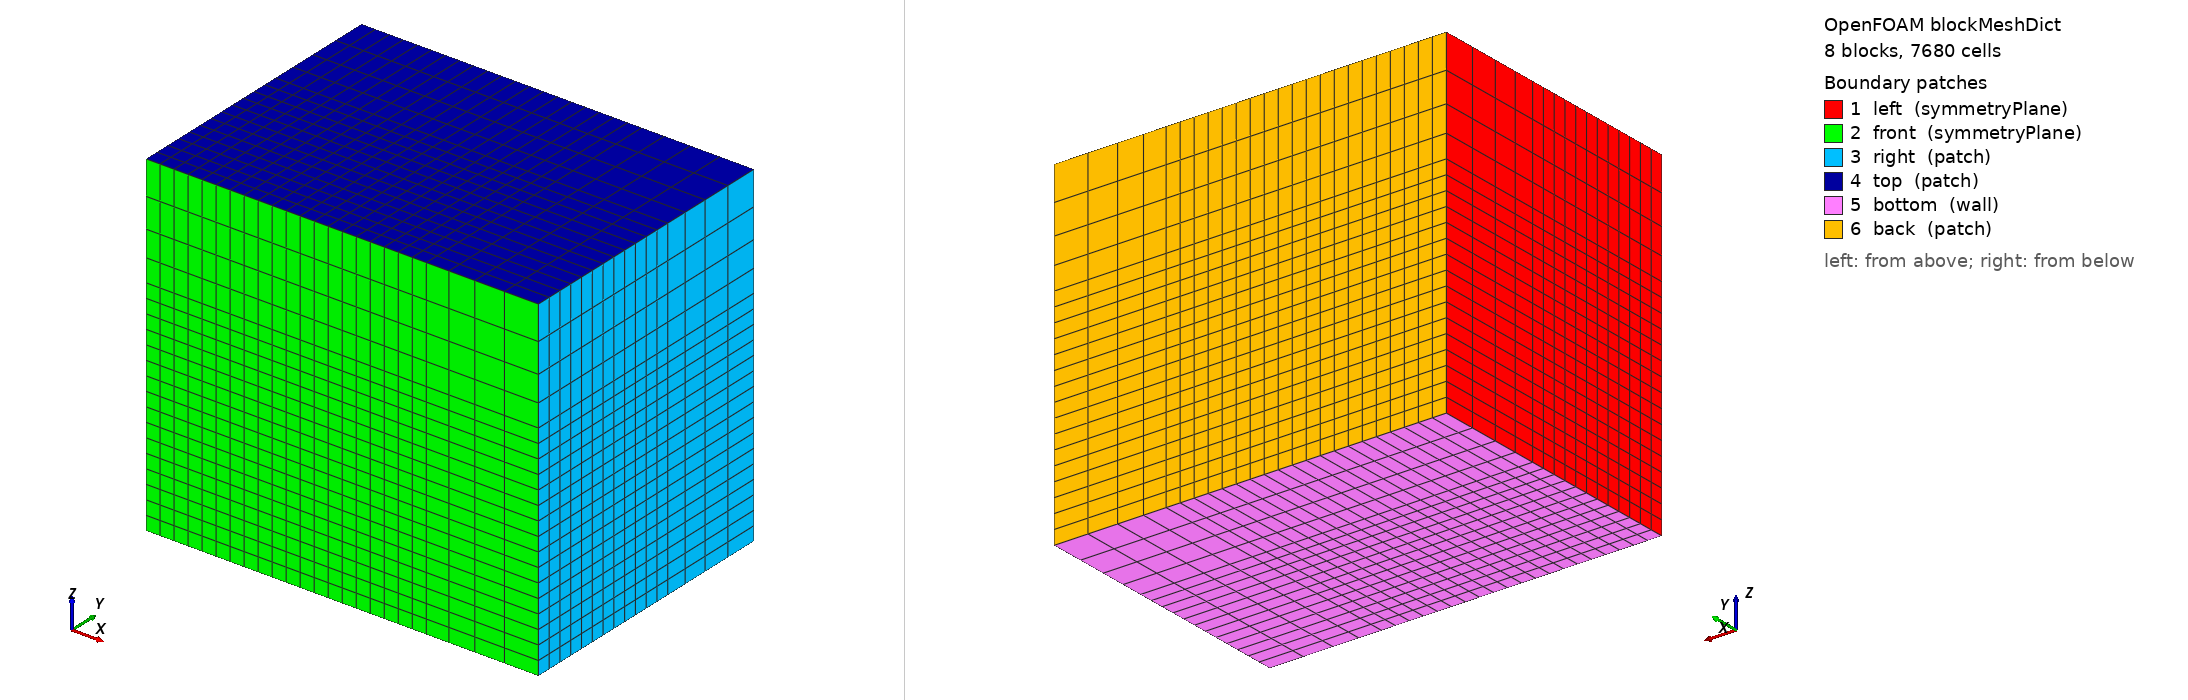

OpenFOAM case: the mesh blockMesh builds from blockMeshDict, 8 block(s), 7680 cells. Boundary patches (legend numbers): 1 left (symmetryPlane), 2 front (symmetryPlane), 3 right (patch), 4 top (patch), 5 bottom (wall), 6 back (patch). Left view from above one corner, right view from below the opposite corner. Boundary conditions: 4 field file(s) under 0/ or 0.orig/; 6 of 6 drawn patches have an entry in a shipped field file.

=== system/blockMeshDict ===
/*--------------------------------*- C++ -*----------------------------------*\
| =========                 |                                                 |
| \\      /  F ield         | OpenFOAM: The Open Source CFD Toolbox           |
|  \\    /   O peration     | Version:  v2406                                 |
|   \\  /    A nd           | Website:  www.openfoam.com                      |
|    \\/     M anipulation  |                                                 |
\*---------------------------------------------------------------------------*/
FoamFile
{
    version     2.0;
    format      ascii;
    class       dictionary;
    object      blockMeshDict;
}
// * * * * * * * * * * * * * * * * * * * * * * * * * * * * * * * * * * * * * //

scale 1;

// ────────────────────────────────────────────────
// USER PARAMETERS FOR EASY ADJUSTMENT
// ────────────────────────────────────────────────
//
// Quarter domain: symmetryPlane at x=0 (left) AND y=0 (front).
// The nozzle sits at (x=0, y=0, z=1.02) — on both symmetry planes.

x_min        0.0;      // symmetry plane (left)
x_max        14.0;     // overall domain max x  (4 m external buffer beyond x_fine_max=10)
y_min        0.0;      // symmetry plane (front) — was -10.0 in half-domain
y_max        10.0;     // overall domain max y  (4 m external buffer beyond y_fine_max=6)
z_min        0.0;      // overall domain min z
z_max        12.0;     // overall domain max z  (4 m external buffer beyond z_fine_max=8)

dx_fine      0.5;     // desired cell size in fine region [m]

x_fine_min   0.0;      // must match x_min
x_fine_max   10.0;
y_fine_min   0.0;      // must match y_min (no coarse layer on symmetry side)
y_fine_max   6.0;
z_fine_min   0.0;      // must match z_min
z_fine_max   8.0;

expansion    1.5;      // grading factor (expansion toward boundaries)
expInv       #calc "1.0/$expansion";

// ────────────────────────────────────────────────
// Derived quantities
// ────────────────────────────────────────────────

xlen_fine    #calc "$x_fine_max - $x_fine_min";
ylen_fine    #calc "$y_fine_max - $y_fine_min";
zlen_fine    #calc "$z_fine_max - $z_fine_min";

nx_fine      #calc "round($xlen_fine / $dx_fine)";
ny_fine      #calc "round($ylen_fine / $dx_fine)";  // = 12 (was 24 in half-domain)
nz_fine      #calc "round($zlen_fine / $dx_fine)";

nx_coarse    4;       // cells in x-coarse region
ny_coarse    4;       // cells in y-coarse region (y_fine_max to y_max)
nz_coarse    4;       // cells in z-coarse region

// ────────────────────────────────────────────────
// VERTICES (0–26): 3 x-positions × 3 y-positions × 3 z-positions
//
//   x: x_min=0  x_fine_max=10  x_max=14
//   y: y_min=0  y_fine_max=6   y_max=10
//   z: z_min=0  z_fine_max=8   z_max=12
// ────────────────────────────────────────────────
vertices
(
    // z = z_min (bottom plane)
    ($x_min      $y_min      $z_min)      //  0  (0,  0,  0)
    ($x_fine_max $y_min      $z_min)      //  1  (10, 0,  0)
    ($x_max      $y_min      $z_min)      //  2  (14, 0,  0)
    ($x_min      $y_fine_max $z_min)      //  3  (0,  6,  0)
    ($x_fine_max $y_fine_max $z_min)      //  4  (10, 6,  0)
    ($x_max      $y_fine_max $z_min)      //  5  (14, 6,  0)
    ($x_min      $y_max      $z_min)      //  6  (0,  10, 0)
    ($x_fine_max $y_max      $z_min)      //  7  (10, 10, 0)
    ($x_max      $y_max      $z_min)      //  8  (14, 10, 0)

    // z = z_fine_max (middle plane)
    ($x_min      $y_min      $z_fine_max) //  9  (0,  0,  8)
    ($x_fine_max $y_min      $z_fine_max) // 10  (10, 0,  8)
    ($x_max      $y_min      $z_fine_max) // 11  (14, 0,  8)
    ($x_min      $y_fine_max $z_fine_max) // 12  (0,  6,  8)
    ($x_fine_max $y_fine_max $z_fine_max) // 13  (10, 6,  8)
    ($x_max      $y_fine_max $z_fine_max) // 14  (14, 6,  8)
    ($x_min      $y_max      $z_fine_max) // 15  (0,  10, 8)
    ($x_fine_max $y_max      $z_fine_max) // 16  (10, 10, 8)
    ($x_max      $y_max      $z_fine_max) // 17  (14, 10, 8)

    // z = z_max (top plane)
    ($x_min      $y_min      $z_max)      // 18  (0,  0,  12)
    ($x_fine_max $y_min      $z_max)      // 19  (10, 0,  12)
    ($x_max      $y_min      $z_max)      // 20  (14, 0,  12)
    ($x_min      $y_fine_max $z_max)      // 21  (0,  6,  12)
    ($x_fine_max $y_fine_max $z_max)      // 22  (10, 6,  12)
    ($x_max      $y_fine_max $z_max)      // 23  (14, 6,  12)
    ($x_min      $y_max      $z_max)      // 24  (0,  10, 12)
    ($x_fine_max $y_max      $z_max)      // 25  (10, 10, 12)
    ($x_max      $y_max      $z_max)      // 26  (14, 10, 12)
);

// ────────────────────────────────────────────────
// BLOCKS with grading
// 2 x-bands × 2 y-bands × 2 z-bands = 8 blocks
// ────────────────────────────────────────────────
blocks
(
    // Lower z (fine): z_min to z_fine_max
    hex ( 0  1  4  3  9 10 13 12) ($nx_fine   $ny_fine   $nz_fine) simpleGrading (1          1          1)
    hex ( 3  4  7  6 12 13 16 15) ($nx_fine   $ny_coarse $nz_fine) simpleGrading (1          $expansion 1)
    hex ( 1  2  5  4 10 11 14 13) ($nx_coarse $ny_fine   $nz_fine) simpleGrading ($expansion 1          1)
    hex ( 4  5  8  7 13 14 17 16) ($nx_coarse $ny_coarse $nz_fine) simpleGrading ($expansion $expansion 1)

    // Upper z (coarse): z_fine_max to z_max
    hex ( 9 10 13 12 18 19 22 21) ($nx_fine   $ny_fine   $nz_coarse) simpleGrading (1          1          $expansion)
    hex (12 13 16 15 21 22 25 24) ($nx_fine   $ny_coarse $nz_coarse) simpleGrading (1          $expansion $expansion)
    hex (10 11 14 13 19 20 23 22) ($nx_coarse $ny_fine   $nz_coarse) simpleGrading ($expansion 1          $expansion)
    hex (13 14 17 16 22 23 26 25) ($nx_coarse $ny_coarse $nz_coarse) simpleGrading ($expansion $expansion $expansion)
);

edges
(
);

boundary
(
    left
    {
        type symmetryPlane;   // x=0 symmetry plane (unchanged)
        faces
        (
            ( 0  9 12  3)
            ( 3 12 15  6)
            ( 9 18 21 12)
            (12 21 24 15)
        );
    }

    front
    {
        type symmetryPlane;   // y=0 symmetry plane — NEW (quarter domain)
        faces
        (
            ( 0  1 10  9)
            ( 1  2 11 10)
            ( 9 10 19 18)
            (10 11 20 19)
        );
    }

    right
    {
        type patch;
        faces
        (
            ( 2 11 14  5)
            ( 5 14 17  8)
            (11 20 23 14)
            (14 23 26 17)
        );
    }

    top
    {
        type patch;
        faces
        (
            (18 19 22 21)
            (21 22 25 24)
            (19 20 23 22)
            (22 23 26 25)
        );
    }

    bottom
    {
        type wall;
        faces
        (
            ( 0  1  4  3)
            ( 3  4  7  6)
            ( 1  2  5  4)
            ( 4  5  8  7)
        );
    }

    back
    {
        type patch;
        faces
        (
            ( 6  7 16 15)
            ( 7  8 17 16)
            (15 16 25 24)
            (16 17 26 25)
        );
    }
);

mergePatchPairs
(
);

// ************************************************************************* //


=== system/controlDict ===
/*--------------------------------*- C++ -*----------------------------------*\
| =========                 |                                                 |
| \\      /  F ield         | OpenFOAM: The Open Source CFD Toolbox           |
|  \\    /   O peration     | Version:  v2406                                 |
|   \\  /    A nd           | Website:  www.openfoam.com                      |
|    \\/     M anipulation  |                                                 |
\*---------------------------------------------------------------------------*/
FoamFile
{
    version     2.0;
    format      ascii;
    class       dictionary;
    location    "system";
    object      controlDict;
}
// * * * * * * * * * * * * * * * * * * * * * * * * * * * * * * * * * * * * * //

application     reactingFoam;

startFrom       startTime;

startTime       0;

endTime         10;

//stopAt          writeNow;
deltaT          1e-4; //0.01; // Adjust based on CFL for 6.5 m/s

writeControl    adjustableRunTime;  //timeStep;

writeInterval   0.1;

purgeWrite      10;//0;

writeFormat     binary; //ascii;

writePrecision  6;

writeCompression off;

timeFormat      general;

timePrecision   6;

runTimeModifiable yes;

adjustTimeStep  yes;

maxCo           0.5; // reduced from 0.8 for better stability through the sonic transition
//maxDeltaT       1e-4;

functions
{
probes_H2_vertical
    {
        type            probes;
        libs            ("libsampling.so");
        writeControl    runTime;
        writeInterval   0.001;
        fields          (H2);

       probeLocations
    (
    	(0.0 0 0.05)
    	(0.0 0 1.05)
    	(0.0 0 2.00)
    	(0.0 0 3.00)
    	(0.0 0 4.00)
    	(0.0 0 4.90)
    );
    }

    probes_H2_floorDiagonal
    {
        type            probes;
        libs            ("libsampling.so");
        writeControl    runTime;
        writeInterval   0.001;
        fields          (H2);

        probeLocations
        (
            (0 0 0.05)
            (1 1 0.05)
            (2 2 0.05)
            (3 3 0.05)
            (4 4 0.05)
        );
    }

    probes_H2_middleDiagonal
    {
        type            probes;
        libs            ("libsampling.so");
        writeControl    runTime;
        writeInterval   0.001;
        fields          (H2);

        probeLocations
    (
    	(0 0 4.0)
    	(1 1 4.0)
    	(2 2 4.0)
    	(3 3 4.0)
    	(4 4 4.0)
    );
    }

    probes_H2_ceilingDiagonal
    {
        type            probes;
        libs            ("libsampling.so");
        writeControl    runTime;
        writeInterval   0.001;
        fields          (H2);

       probeLocations
    (
    	(0 0 4.9)
    	(1 1 5.4)
    	(2 2 5.9)
    	(3 3 6.4)
    	(4 4 6.9)
    );
    }

    myResiduals
    {
        type            solverInfo;
        libs            ("libutilityFunctionObjects.so");

        executeControl  timeStep;
        executeInterval 100;      // Sample less frequently

        writeControl    timeStep;
        writeInterval   100;      // Write every 100 timesteps
                                  
        // List the fields to monitor (add more as needed)
        fields          (p U k epsilon h H2);

        // Optional: Set to 'yes' to also output residual fields to time directories
        // writeResidualFields yes;

        // Optional: Control when to execute (defaults to timeStep if unspecified)
        // executeControl  timeStep;
        // executeInterval 1;
    }


}
// ************************************************************************* //


=== 0.orig/U ===
/*--------------------------------*- C++ -*----------------------------------*\
| =========                 |                                                 |
| \\      /  F ield         | OpenFOAM: The Open Source CFD Toolbox           |
|  \\    /   O peration     | Version:  2406                                  |
|   \\  /    A nd           | Website:  www.openfoam.com                      |
|    \\/     M anipulation  |                                                 |
\*---------------------------------------------------------------------------*/
FoamFile
{
    version     2.0;
    format      binary;
    arch        "LSB;label=32;scalar=64";
    class       volVectorField;
    location    "0";
    object      U;
}
// * * * * * * * * * * * * * * * * * * * * * * * * * * * * * * * * * * * * * //

dimensions      [0 1 -1 0 0 0 0];

internalField   uniform (0 0 0.001);

boundaryField
{
    left
    {
        type            symmetryPlane;
    }
    right
    {
        type            pressureInletOutletVelocity;
        tangentialVelocity uniform (0 0 0);
        value           uniform (0 0 0);
    }
    top
    {
        type            pressureInletOutletVelocity;
        tangentialVelocity uniform (0 0 0);
        value           uniform (0 0 0);
    }
    bottom
    {
        type            noSlip;
    }
    front
    {
        type            symmetryPlane;
    }
    back
    {
        type            pressureInletOutletVelocity;
        tangentialVelocity uniform (0 0 0);
        value           uniform (0 0 0);
    }
    walls
    {
        type            noSlip;
    }
    source
    {
        // Ramp: 0 → 2008.25 m/s over 1.0 s (slope = 2008 m/s²).
        // Extended from 0.5 s (case 26) to 1.0 s: gentler passage through
        // the sonic transition (~Ma 1 crossed at t ≈ 0.64 s on this ramp).
        // Source pressure is now fixedValue 101325 (see 0.orig/p), enforcing
        // the Birch 1987 ambient-pressure condition throughout.
        // k and epsilon auto-scale via turbulentIntensityKineticEnergyInlet
        // and turbulentMixingLengthDissipationRateInlet.
        type            uniformFixedValue;
        uniformValue    table
        (
            (0.0    (0 0 0))
            (1.0    (0 0 2008.25))
            (100.0  (0 0 2008.25))
        );
        value           uniform (0 0 0);
    }
    nozzle_wall_rest
    {
        type            noSlip;
    }
}


// ************************************************************************* //


=== 0.orig/Ydefault ===
/*--------------------------------*- C++ -*----------------------------------*\
| =========                 |                                                 |
| \\      /  F ield         | OpenFOAM: The Open Source CFD Toolbox           |
|  \\    /   O peration     | Version:  2406                                  |
|   \\  /    A nd           | Website:  www.openfoam.com                      |
|    \\/     M anipulation  |                                                 |
\*---------------------------------------------------------------------------*/
FoamFile
{
    version     2.0;
    format      binary;
    arch        "LSB;label=32;scalar=64";
    class       volScalarField;
    location    "0";
    object      Ydefault;
}
// * * * * * * * * * * * * * * * * * * * * * * * * * * * * * * * * * * * * * //

dimensions      [0 0 0 0 0 0 0];

internalField   uniform 0;

boundaryField
{
    left
    {
        type            symmetryPlane;
    }
    right
    {
        type            inletOutlet;
        inletValue      uniform 0;
        value           uniform 0;
    }
    top
    {
        type            inletOutlet;
        inletValue      uniform 0;
        value           uniform 0;
    }
    bottom
    {
        type            zeroGradient;
    }
    front
    {
        type            symmetryPlane;
    }
    back
    {
        type            inletOutlet;
        inletValue      uniform 0;
        value           uniform 0;
    }
    walls
    {
        type            zeroGradient;
    }
    source
    {
        type            fixedValue;
        value           uniform 0;
    }
    nozzle_wall_rest
    {
        type            zeroGradient;
    }
}


// ************************************************************************* //


=== 0.orig/epsilon ===
/*--------------------------------*- C++ -*----------------------------------*\
| =========                 |                                                 |
| \\      /  F ield         | OpenFOAM: The Open Source CFD Toolbox           |
|  \\    /   O peration     | Version:  2406                                  |
|   \\  /    A nd           | Website:  www.openfoam.com                      |
|    \\/     M anipulation  |                                                 |
\*---------------------------------------------------------------------------*/
FoamFile
{
    version     2.0;
    format      binary;
    arch        "LSB;label=32;scalar=64";
    class       volScalarField;
    location    "0";
    object      epsilon;
}
// * * * * * * * * * * * * * * * * * * * * * * * * * * * * * * * * * * * * * //

dimensions      [0 2 -3 0 0 0 0];

internalField   uniform 2.76e-06;

boundaryField
{
    left
    {
        type            symmetryPlane;
    }
    right
    {
        type            inletOutlet;
        inletValue      uniform 2.76e-06;
        value           uniform 2.76e-06;
    }
    top
    {
        type            inletOutlet;
        inletValue      uniform 2.76e-06;
        value           uniform 2.76e-06;
    }
    bottom
    {
        type            epsilonWallFunction;
        value           uniform 2.76e-06;
    }
    front
    {
        type            symmetryPlane;
    }
    back
    {
        type            inletOutlet;
        inletValue      uniform 2.76e-06;
        value           uniform 2.76e-06;
    }
    walls
    {
        type            epsilonWallFunction;
        value           uniform 2.76e-06;
    }
    source
    {
        // Auto-scales with instantaneous k — consistent with U/k ramp.
        // ε = Cμ^(3/4)*k^(3/2)/L, Cμ=0.09, L=2.0e-3 m (25.3 mm notional nozzle).
        type            turbulentMixingLengthDissipationRateInlet;
        mixingLength    2.0e-3;
        value           uniform 2.76e-06;
    }
    nozzle_wall_rest
    {
        type            epsilonWallFunction;
        value           uniform 2.76e-06;
    }
}


// ************************************************************************* //


=== 0.orig/p ===
/*--------------------------------*- C++ -*----------------------------------*\
| =========                 |                                                 |
| \\      /  F ield         | OpenFOAM: The Open Source CFD Toolbox           |
|  \\    /   O peration     | Version:  2406                                  |
|   \\  /    A nd           | Website:  www.openfoam.com                      |
|    \\/     M anipulation  |                                                 |
\*---------------------------------------------------------------------------*/
FoamFile
{
    version     2.0;
    format      ascii;
    class       volScalarField;
    location    "0";
    object      p;
}
// * * * * * * * * * * * * * * * * * * * * * * * * * * * * * * * * * * * * * //

dimensions      [1 -1 -2 0 0 0 0];

internalField   uniform 101325;

boundaryField
{
    left
    {
        type            symmetryPlane;
    }
    right
    {
        type            totalPressure;
        p0              uniform 101325;
        gamma           1.4;
        U               U;
        rho             rho;
        psi             thermo:psi;
        value           uniform 101325;
    }
    top
    {
        type            waveTransmissive;
        field           p;
        psi             thermo:psi;
        gamma           1.4;
        fieldInf        101325;
        lInf            4.0;
        phi             phi;
        rho             rho;
        value           uniform 101325;
    }
    bottom
    {
        type            zeroGradient;
    }
    front
    {
        type            symmetryPlane;
    }
    back
    {
        type            waveTransmissive;
        field           p;
        psi             thermo:psi;
        gamma           1.4;
        fieldInf        101325;
        lInf            4.0;
        phi             phi;
        rho             rho;
        value           uniform 101325;
    }
    walls
    {
        type            zeroGradient;
    }
    source
    {
        // fixedValue enforces the Birch 1987 notional nozzle assumption:
        // the equivalent source exits at ambient pressure at all velocities.
        // For the supersonic regime (Ma > 1, reached at V > 1285 m/s ≈ t > 0.64 s
        // on the 1.0 s ramp), fixing both p and U is physically correct — all
        // characteristics propagate downstream and no information travels back
        // to the inlet.  This mirrors the sonicFoam/forwardStep tutorial pattern.
        // zeroGradient was wrong: it extrapolated the sub-ambient near-nozzle
        // pressure back to the inlet face, driving T below the 200 K JANAF floor.
        type            fixedValue;
        value           uniform 101325;
    }
    nozzle_wall_rest
    {
        type            zeroGradient;
    }
}


// ************************************************************************* //
